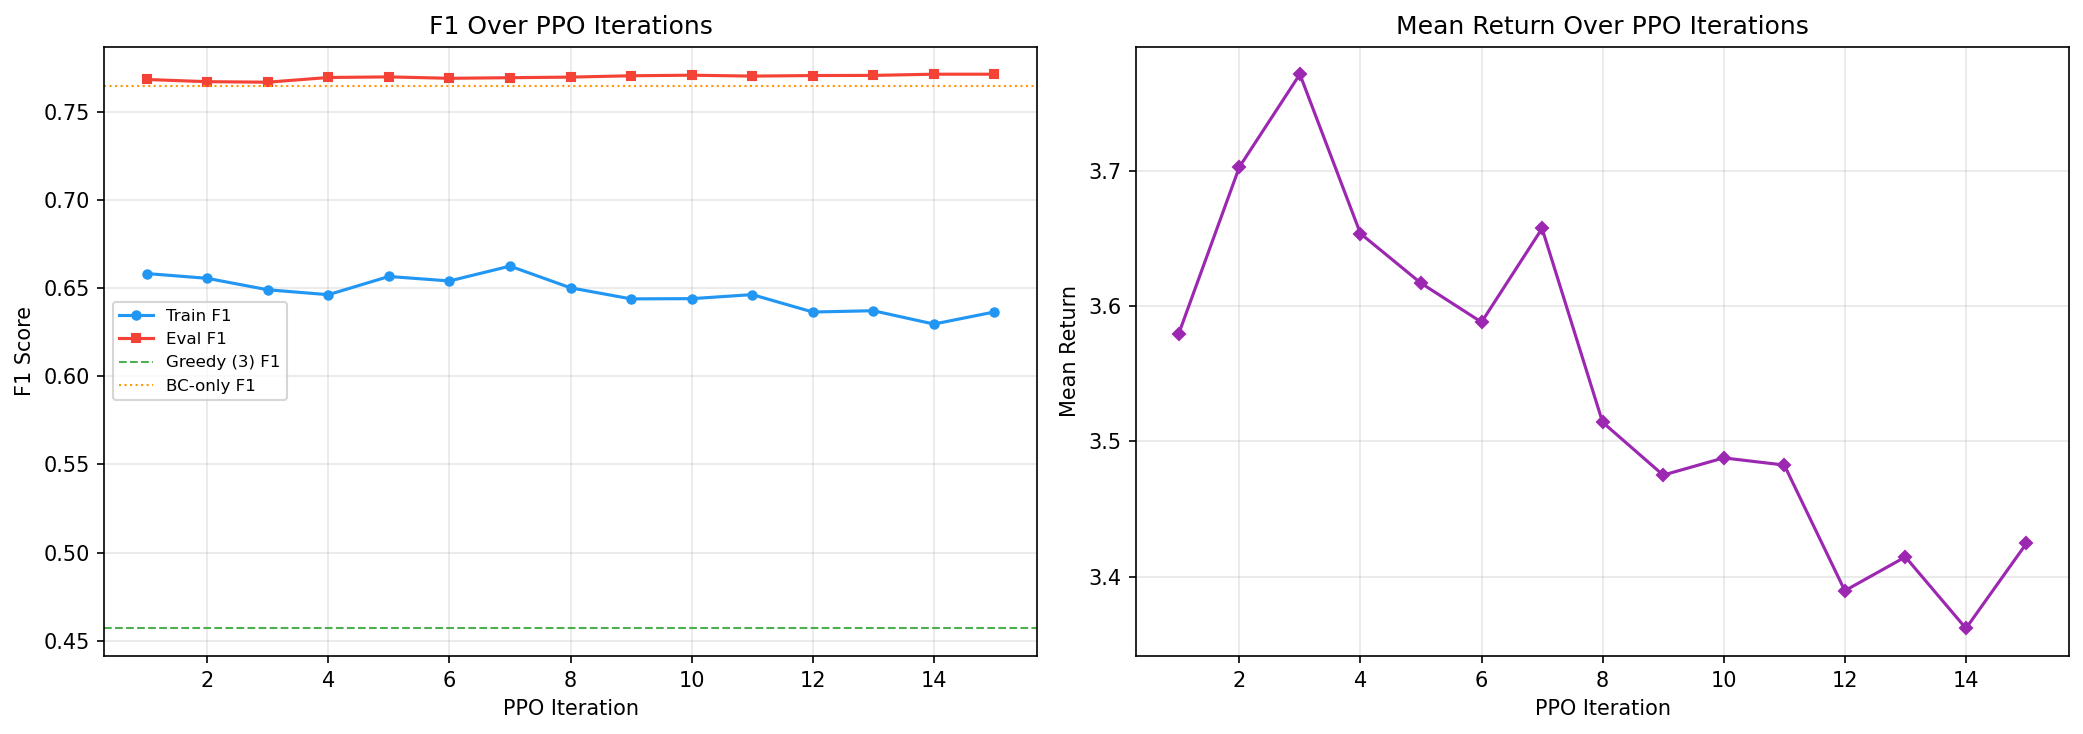

The data file committed next to this chart (first rows):
iteration, train_precision, train_recall, train_f1, train_avg_reads, mean_return, avg_step_reward, eval_precision, eval_recall, eval_f1, eval_avg_reads, policy_loss, value_loss, entropy, kl_from_bc, kl_coeff
1, 0.6535, 0.6632, 0.6583, 2.455, 3.58, 0.8035, 0.7691, 0.7678, 0.7685, 2.427, -0.02152, 3.729, 0.9989, 0.4154, 0.06
2, 0.6259, 0.6883, 0.6556, 2.670, 3.703, 0.7983, 0.7586, 0.7761, 0.7672, 2.487, 0.006935, 2.938, 1.071, 0.6501, 0.12
3, 0.6029, 0.703, 0.6491, 2.837, 3.771, 0.789, 0.7636, 0.7703, 0.7669, 2.452, 0.04678, 2.438, 0.9833, 0.415, 0.24
4, 0.6157, 0.6802, 0.6463, 2.677, 3.654, 0.7853, 0.7692, 0.77, 0.7696, 2.434, 0.0372, 2.083, 0.8886, 0.1881, 0.24
5, 0.6431, 0.6708, 0.6567, 2.560, 3.617, 0.7943, 0.7693, 0.7706, 0.7699, 2.435, 0.01122, 1.905, 0.8946, 0.1465, 0.24
6, 0.6402, 0.6687, 0.6541, 2.536, 3.588, 0.7916, 0.7694, 0.7689, 0.7691, 2.43, 0.005668, 1.821, 0.8906, 0.149, 0.24
7, 0.6514, 0.6741, 0.6625, 2.527, 3.657, 0.809, 0.7695, 0.7695, 0.7695, 2.431, 0.004692, 1.841, 0.8966, 0.1503, 0.24
8, 0.6385, 0.6624, 0.6502, 2.517, 3.514, 0.7792, 0.7696, 0.77, 0.7698, 2.432, 0.006419, 1.712, 0.905, 0.1537, 0.24
9, 0.6326, 0.6558, 0.644, 2.524, 3.475, 0.7694, 0.7706, 0.7706, 0.7706, 2.431, 0.006503, 1.705, 0.9152, 0.1704, 0.24
10, 0.6321, 0.6565, 0.6441, 2.520, 3.488, 0.772, 0.7726, 0.7692, 0.7709, 2.42, 0.006163, 1.751, 0.9183, 0.1748, 0.24
11, 0.6366, 0.6565, 0.6464, 2.529, 3.482, 0.7694, 0.771, 0.7698, 0.7704, 2.427, 0.002644, 1.671, 0.9372, 0.1805, 0.24
12, 0.624, 0.6495, 0.6365, 2.535, 3.39, 0.7484, 0.7703, 0.7711, 0.7707, 2.434, 0.004751, 1.664, 0.9426, 0.1877, 0.24
13, 0.6232, 0.6519, 0.6372, 2.538, 3.415, 0.7537, 0.771, 0.7706, 0.7708, 2.43, 0.007092, 1.693, 0.9456, 0.1986, 0.24
14, 0.6153, 0.6447, 0.6297, 2.550, 3.362, 0.7403, 0.7713, 0.7717, 0.7715, 2.432, 0.006353, 1.656, 0.9559, 0.2177, 0.24
15, 0.6223, 0.6515, 0.6365, 2.551, 3.425, 0.7537, 0.7713, 0.7717, 0.7715, 2.432, 0.007325, 1.669, 0.9572, 0.2118, 0.24
